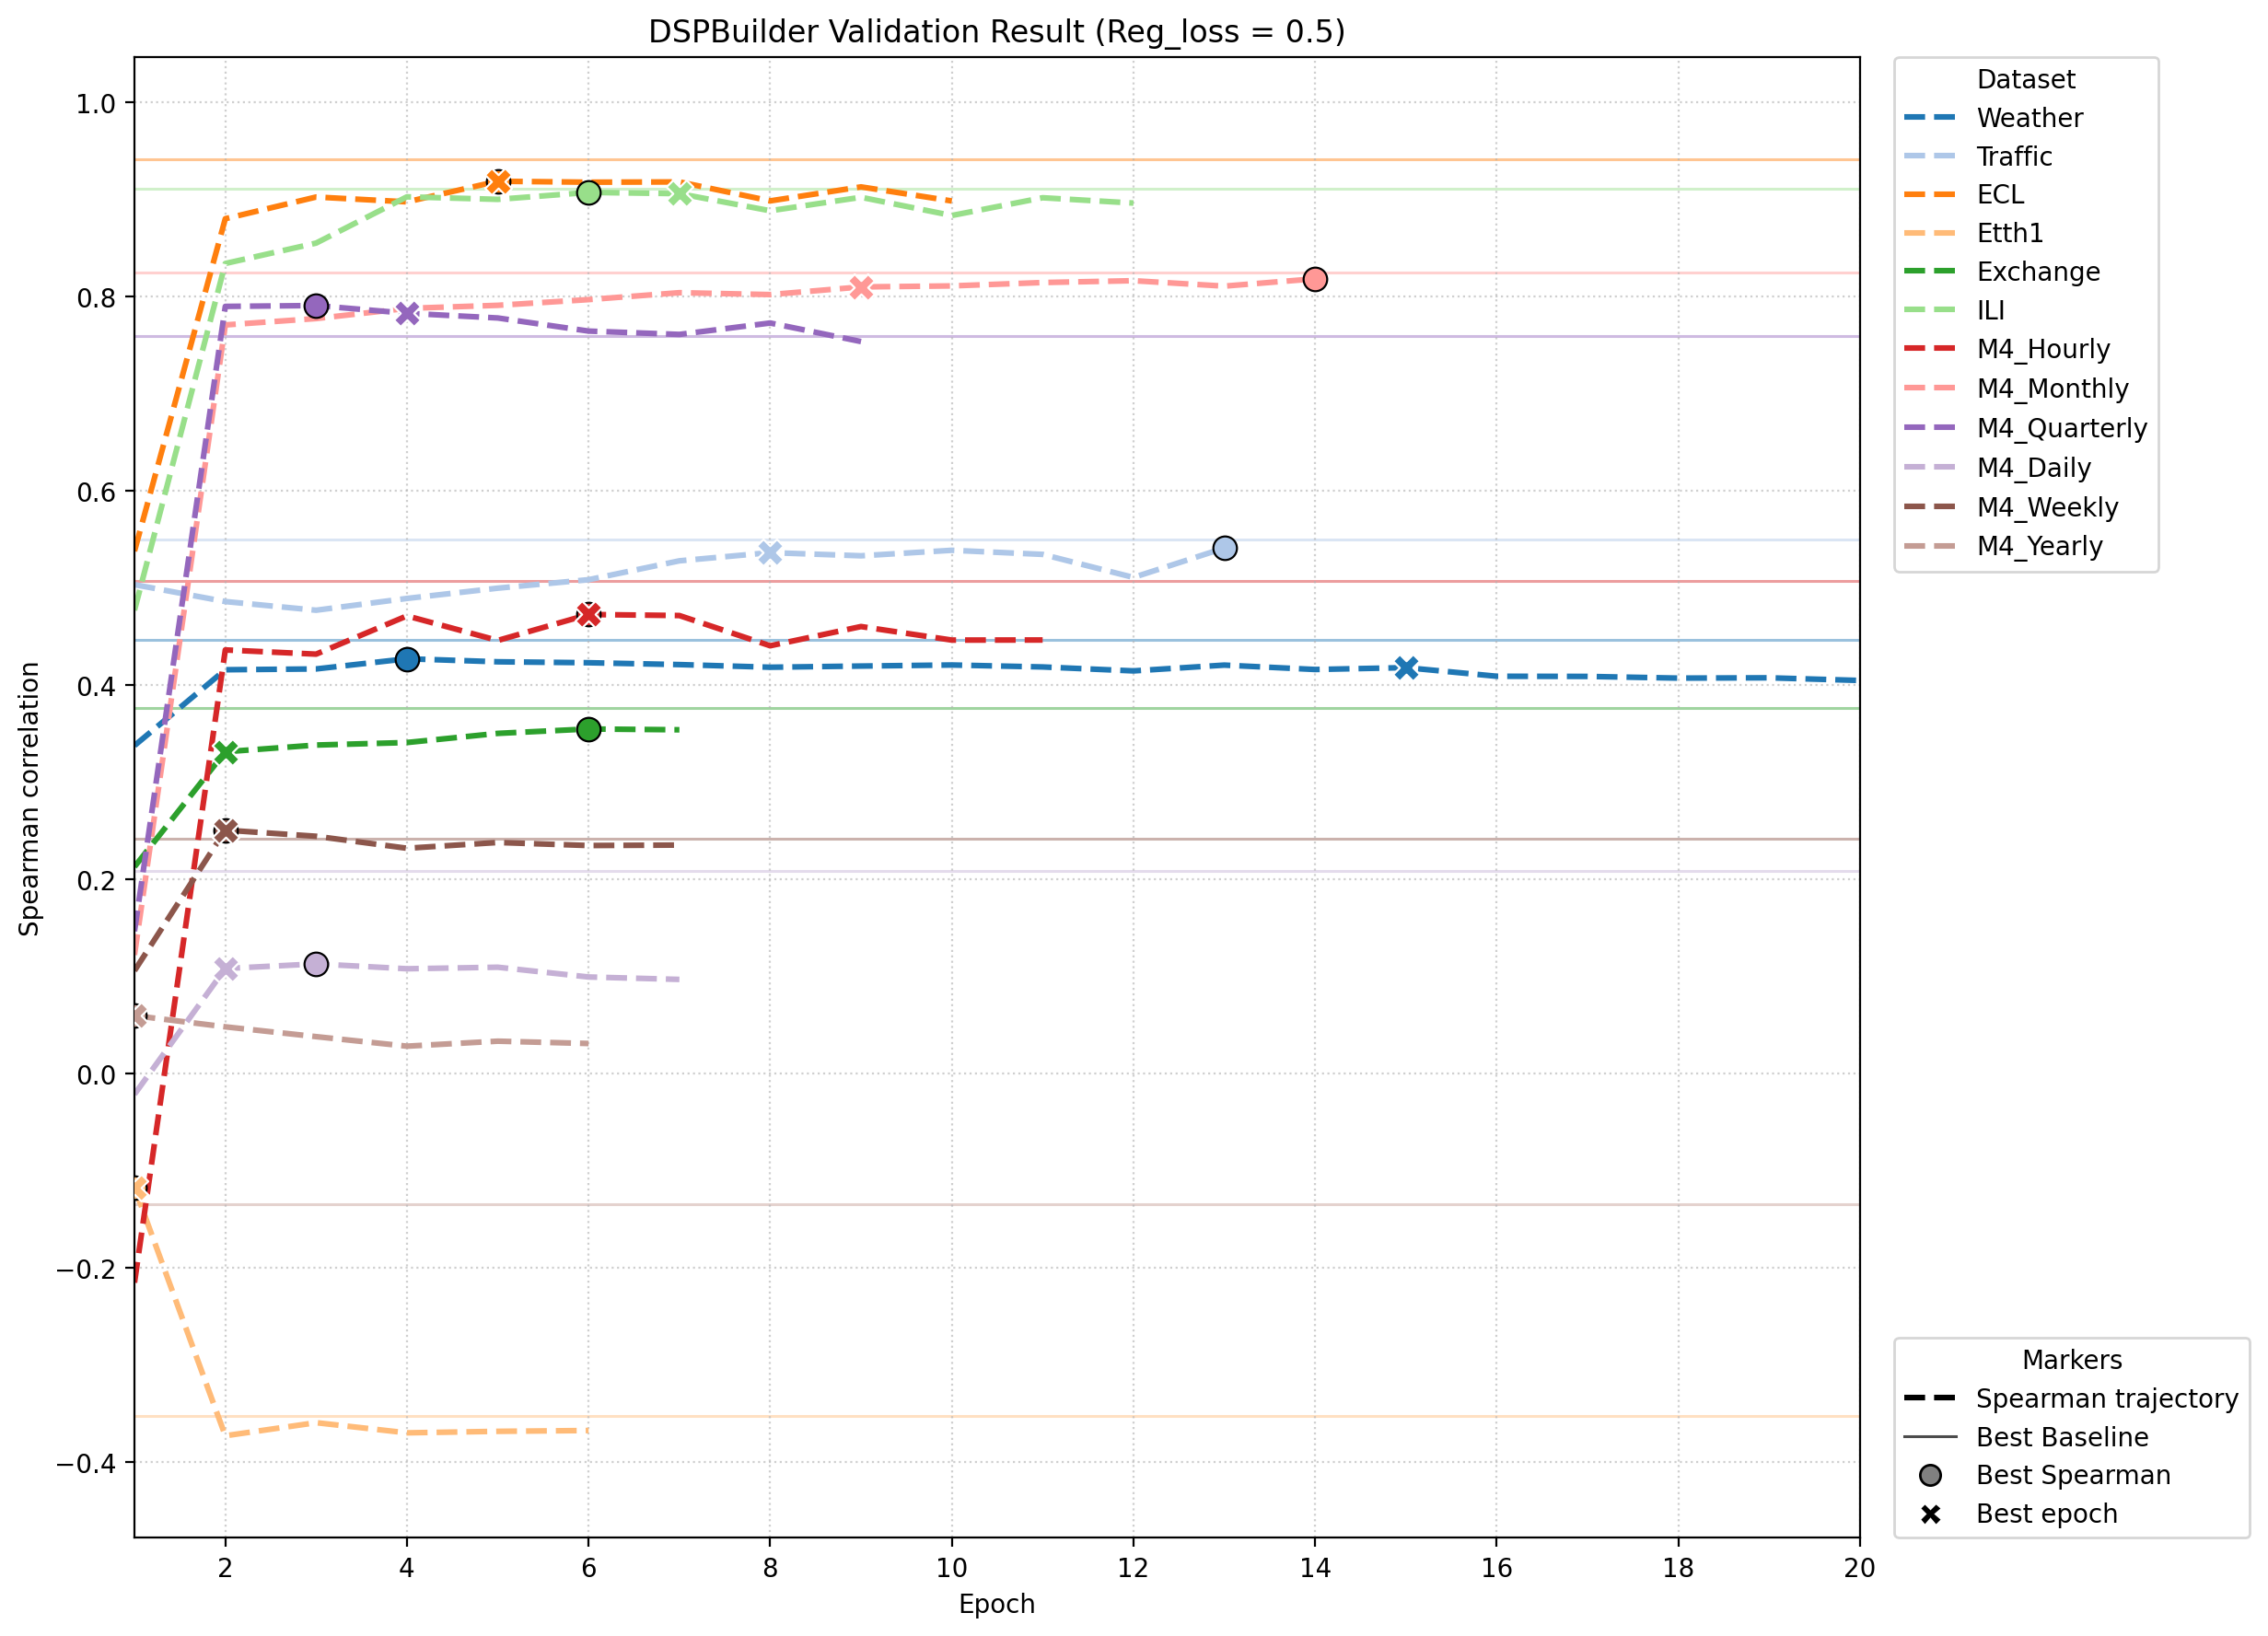

Source data for this figure (header and first rows):
dataset, run_name, epoch, spearman_mean, best_epoch, is_best_epoch, baseline_best_proxy, baseline_coefficient, valid_log_path, summary_path
Weather, 01_val_Weather, 1, 0.3374, 15, False, flops, 0.4466, /home/junghc/TSLib/Time-Series-Library/m…, /home/junghc/TSLib/Time-Series-Library/m…
Weather, 01_val_Weather, 2, 0.4155, 15, False, flops, 0.4466, /home/junghc/TSLib/Time-Series-Library/m…, /home/junghc/TSLib/Time-Series-Library/m…
Weather, 01_val_Weather, 3, 0.4163, 15, False, flops, 0.4466, /home/junghc/TSLib/Time-Series-Library/m…, /home/junghc/TSLib/Time-Series-Library/m…
Weather, 01_val_Weather, 4, 0.4268, 15, False, flops, 0.4466, /home/junghc/TSLib/Time-Series-Library/m…, /home/junghc/TSLib/Time-Series-Library/m…
Weather, 01_val_Weather, 5, 0.4237, 15, False, flops, 0.4466, /home/junghc/TSLib/Time-Series-Library/m…, /home/junghc/TSLib/Time-Series-Library/m…
Weather, 01_val_Weather, 6, 0.4227, 15, False, flops, 0.4466, /home/junghc/TSLib/Time-Series-Library/m…, /home/junghc/TSLib/Time-Series-Library/m…
Weather, 01_val_Weather, 7, 0.4208, 15, False, flops, 0.4466, /home/junghc/TSLib/Time-Series-Library/m…, /home/junghc/TSLib/Time-Series-Library/m…
Weather, 01_val_Weather, 8, 0.4181, 15, False, flops, 0.4466, /home/junghc/TSLib/Time-Series-Library/m…, /home/junghc/TSLib/Time-Series-Library/m…
Weather, 01_val_Weather, 9, 0.4193, 15, False, flops, 0.4466, /home/junghc/TSLib/Time-Series-Library/m…, /home/junghc/TSLib/Time-Series-Library/m…
Weather, 01_val_Weather, 10, 0.4204, 15, False, flops, 0.4466, /home/junghc/TSLib/Time-Series-Library/m…, /home/junghc/TSLib/Time-Series-Library/m…
Weather, 01_val_Weather, 11, 0.4184, 15, False, flops, 0.4466, /home/junghc/TSLib/Time-Series-Library/m…, /home/junghc/TSLib/Time-Series-Library/m…
Weather, 01_val_Weather, 12, 0.4143, 15, False, flops, 0.4466, /home/junghc/TSLib/Time-Series-Library/m…, /home/junghc/TSLib/Time-Series-Library/m…
Weather, 01_val_Weather, 13, 0.4202, 15, False, flops, 0.4466, /home/junghc/TSLib/Time-Series-Library/m…, /home/junghc/TSLib/Time-Series-Library/m…
Weather, 01_val_Weather, 14, 0.4157, 15, False, flops, 0.4466, /home/junghc/TSLib/Time-Series-Library/m…, /home/junghc/TSLib/Time-Series-Library/m…
Weather, 01_val_Weather, 15, 0.4177, 15, True, flops, 0.4466, /home/junghc/TSLib/Time-Series-Library/m…, /home/junghc/TSLib/Time-Series-Library/m…
Weather, 01_val_Weather, 16, 0.4088, 15, False, flops, 0.4466, /home/junghc/TSLib/Time-Series-Library/m…, /home/junghc/TSLib/Time-Series-Library/m…
Weather, 01_val_Weather, 17, 0.4086, 15, False, flops, 0.4466, /home/junghc/TSLib/Time-Series-Library/m…, /home/junghc/TSLib/Time-Series-Library/m…
Weather, 01_val_Weather, 18, 0.4069, 15, False, flops, 0.4466, /home/junghc/TSLib/Time-Series-Library/m…, /home/junghc/TSLib/Time-Series-Library/m…
Weather, 01_val_Weather, 19, 0.4072, 15, False, flops, 0.4466, /home/junghc/TSLib/Time-Series-Library/m…, /home/junghc/TSLib/Time-Series-Library/m…
Weather, 01_val_Weather, 20, 0.4044, 15, False, flops, 0.4466, /home/junghc/TSLib/Time-Series-Library/m…, /home/junghc/TSLib/Time-Series-Library/m…
Traffic, 02_val_Traffic, 1, 0.5031, 8, False, params, 0.5493, /home/junghc/TSLib/Time-Series-Library/m…, /home/junghc/TSLib/Time-Series-Library/m…
Traffic, 02_val_Traffic, 2, 0.4857, 8, False, params, 0.5493, /home/junghc/TSLib/Time-Series-Library/m…, /home/junghc/TSLib/Time-Series-Library/m…
Traffic, 02_val_Traffic, 3, 0.4767, 8, False, params, 0.5493, /home/junghc/TSLib/Time-Series-Library/m…, /home/junghc/TSLib/Time-Series-Library/m…
Traffic, 02_val_Traffic, 4, 0.4889, 8, False, params, 0.5493, /home/junghc/TSLib/Time-Series-Library/m…, /home/junghc/TSLib/Time-Series-Library/m…
Traffic, 02_val_Traffic, 5, 0.4994, 8, False, params, 0.5493, /home/junghc/TSLib/Time-Series-Library/m…, /home/junghc/TSLib/Time-Series-Library/m…
Traffic, 02_val_Traffic, 6, 0.5081, 8, False, params, 0.5493, /home/junghc/TSLib/Time-Series-Library/m…, /home/junghc/TSLib/Time-Series-Library/m…
Traffic, 02_val_Traffic, 7, 0.5276, 8, False, params, 0.5493, /home/junghc/TSLib/Time-Series-Library/m…, /home/junghc/TSLib/Time-Series-Library/m…
Traffic, 02_val_Traffic, 8, 0.536, 8, True, params, 0.5493, /home/junghc/TSLib/Time-Series-Library/m…, /home/junghc/TSLib/Time-Series-Library/m…
Traffic, 02_val_Traffic, 9, 0.5328, 8, False, params, 0.5493, /home/junghc/TSLib/Time-Series-Library/m…, /home/junghc/TSLib/Time-Series-Library/m…
Traffic, 02_val_Traffic, 10, 0.5384, 8, False, params, 0.5493, /home/junghc/TSLib/Time-Series-Library/m…, /home/junghc/TSLib/Time-Series-Library/m…
Traffic, 02_val_Traffic, 11, 0.5342, 8, False, params, 0.5493, /home/junghc/TSLib/Time-Series-Library/m…, /home/junghc/TSLib/Time-Series-Library/m…
Traffic, 02_val_Traffic, 12, 0.5105, 8, False, params, 0.5493, /home/junghc/TSLib/Time-Series-Library/m…, /home/junghc/TSLib/Time-Series-Library/m…
Traffic, 02_val_Traffic, 13, 0.5407, 8, False, params, 0.5493, /home/junghc/TSLib/Time-Series-Library/m…, /home/junghc/TSLib/Time-Series-Library/m…
ECL, 03_val_ECL, 1, 0.5375, 5, False, params, 0.9412, /home/junghc/TSLib/Time-Series-Library/m…, /home/junghc/TSLib/Time-Series-Library/m…
ECL, 03_val_ECL, 2, 0.8797, 5, False, params, 0.9412, /home/junghc/TSLib/Time-Series-Library/m…, /home/junghc/TSLib/Time-Series-Library/m…
ECL, 03_val_ECL, 3, 0.902, 5, False, params, 0.9412, /home/junghc/TSLib/Time-Series-Library/m…, /home/junghc/TSLib/Time-Series-Library/m…
ECL, 03_val_ECL, 4, 0.897, 5, False, params, 0.9412, /home/junghc/TSLib/Time-Series-Library/m…, /home/junghc/TSLib/Time-Series-Library/m…
ECL, 03_val_ECL, 5, 0.9182, 5, True, params, 0.9412, /home/junghc/TSLib/Time-Series-Library/m…, /home/junghc/TSLib/Time-Series-Library/m…
ECL, 03_val_ECL, 6, 0.9173, 5, False, params, 0.9412, /home/junghc/TSLib/Time-Series-Library/m…, /home/junghc/TSLib/Time-Series-Library/m…
ECL, 03_val_ECL, 7, 0.9175, 5, False, params, 0.9412, /home/junghc/TSLib/Time-Series-Library/m…, /home/junghc/TSLib/Time-Series-Library/m…
ECL, 03_val_ECL, 8, 0.898, 5, False, params, 0.9412, /home/junghc/TSLib/Time-Series-Library/m…, /home/junghc/TSLib/Time-Series-Library/m…
ECL, 03_val_ECL, 9, 0.9124, 5, False, params, 0.9412, /home/junghc/TSLib/Time-Series-Library/m…, /home/junghc/TSLib/Time-Series-Library/m…
ECL, 03_val_ECL, 10, 0.8979, 5, False, params, 0.9412, /home/junghc/TSLib/Time-Series-Library/m…, /home/junghc/TSLib/Time-Series-Library/m…
Etth1, 04_val_Etth1, 1, -0.1173, 1, True, flops, -0.3522, /home/junghc/TSLib/Time-Series-Library/m…, /home/junghc/TSLib/Time-Series-Library/m…
Etth1, 04_val_Etth1, 2, -0.3729, 1, False, flops, -0.3522, /home/junghc/TSLib/Time-Series-Library/m…, /home/junghc/TSLib/Time-Series-Library/m…
Etth1, 04_val_Etth1, 3, -0.3594, 1, False, flops, -0.3522, /home/junghc/TSLib/Time-Series-Library/m…, /home/junghc/TSLib/Time-Series-Library/m…
Etth1, 04_val_Etth1, 4, -0.3699, 1, False, flops, -0.3522, /home/junghc/TSLib/Time-Series-Library/m…, /home/junghc/TSLib/Time-Series-Library/m…
Etth1, 04_val_Etth1, 5, -0.3683, 1, False, flops, -0.3522, /home/junghc/TSLib/Time-Series-Library/m…, /home/junghc/TSLib/Time-Series-Library/m…
Etth1, 04_val_Etth1, 6, -0.3675, 1, False, flops, -0.3522, /home/junghc/TSLib/Time-Series-Library/m…, /home/junghc/TSLib/Time-Series-Library/m…
Exchange, 05_val_Exchange, 1, 0.2127, 2, False, synflow, 0.3765, /home/junghc/TSLib/Time-Series-Library/m…, /home/junghc/TSLib/Time-Series-Library/m…
Exchange, 05_val_Exchange, 2, 0.3311, 2, True, synflow, 0.3765, /home/junghc/TSLib/Time-Series-Library/m…, /home/junghc/TSLib/Time-Series-Library/m…
Exchange, 05_val_Exchange, 3, 0.338, 2, False, synflow, 0.3765, /home/junghc/TSLib/Time-Series-Library/m…, /home/junghc/TSLib/Time-Series-Library/m…
Exchange, 05_val_Exchange, 4, 0.3406, 2, False, synflow, 0.3765, /home/junghc/TSLib/Time-Series-Library/m…, /home/junghc/TSLib/Time-Series-Library/m…
Exchange, 05_val_Exchange, 5, 0.35, 2, False, synflow, 0.3765, /home/junghc/TSLib/Time-Series-Library/m…, /home/junghc/TSLib/Time-Series-Library/m…
Exchange, 05_val_Exchange, 6, 0.3545, 2, False, synflow, 0.3765, /home/junghc/TSLib/Time-Series-Library/m…, /home/junghc/TSLib/Time-Series-Library/m…
Exchange, 05_val_Exchange, 7, 0.3537, 2, False, synflow, 0.3765, /home/junghc/TSLib/Time-Series-Library/m…, /home/junghc/TSLib/Time-Series-Library/m…
ILI, 06_val_ILI, 1, 0.4767, 7, False, synflow, 0.9109, /home/junghc/TSLib/Time-Series-Library/m…, /home/junghc/TSLib/Time-Series-Library/m…
ILI, 06_val_ILI, 2, 0.8336, 7, False, synflow, 0.9109, /home/junghc/TSLib/Time-Series-Library/m…, /home/junghc/TSLib/Time-Series-Library/m…
ILI, 06_val_ILI, 3, 0.8546, 7, False, synflow, 0.9109, /home/junghc/TSLib/Time-Series-Library/m…, /home/junghc/TSLib/Time-Series-Library/m…
ILI, 06_val_ILI, 4, 0.9022, 7, False, synflow, 0.9109, /home/junghc/TSLib/Time-Series-Library/m…, /home/junghc/TSLib/Time-Series-Library/m…
... 62 more rows
